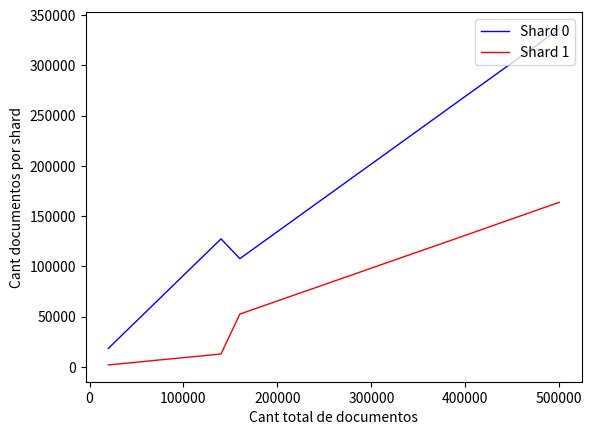

The script that saved this image:
#! usr/bin/python
from matplotlib.pyplot import *
from numpy import *
from pylab import *

def graficar_1():
  total_documentos = [20000,40000,60000,80000,100000,
                      120000, 140000, 160000, 180000, 200000,
                      220000, 240000, 260000, 280000, 300000,
                      320000, 340000, 360000, 380000, 400000,
                      420000, 440000, 460000, 480000, 500000
                      ]

  shard_0 = [18206, 36420, 54571, 72757, 90974,
             109137, 127278, 107600, 121062, 134519,
             147965, 161489, 174891, 188442, 201820,
             215297, 228746, 242237, 255727, 269198,
             282586, 296029, 309452, 322835, 336335
            ]

  shard_1 = [1794, 3580, 5429, 7243, 9026,
             10863, 12722, 52400, 58938, 65481,
             72035, 78511, 85109, 91558, 98180,
             104703, 111254, 117763, 124273, 130802,
             137414, 143971, 150548, 157165, 163665
            ]

  #Dominio para e
  #t = np.linspace(0.,40., 1024, endpoint = True)

  #Plot generico
  plot(total_documentos,shard_0, color="blue", linewidth = 1.0, linestyle="-", label= "Shard 0")
  plot(total_documentos,shard_1, color="red", linewidth = 1.0 , linestyle = "-", label = "Shard 1")

  legend(loc='upper right')

  xlabel('Cant total de documentos')
  ylabel('Cant documentos por shard')


  savefig("./exp1.jpg")
  close()

graficar_1()
